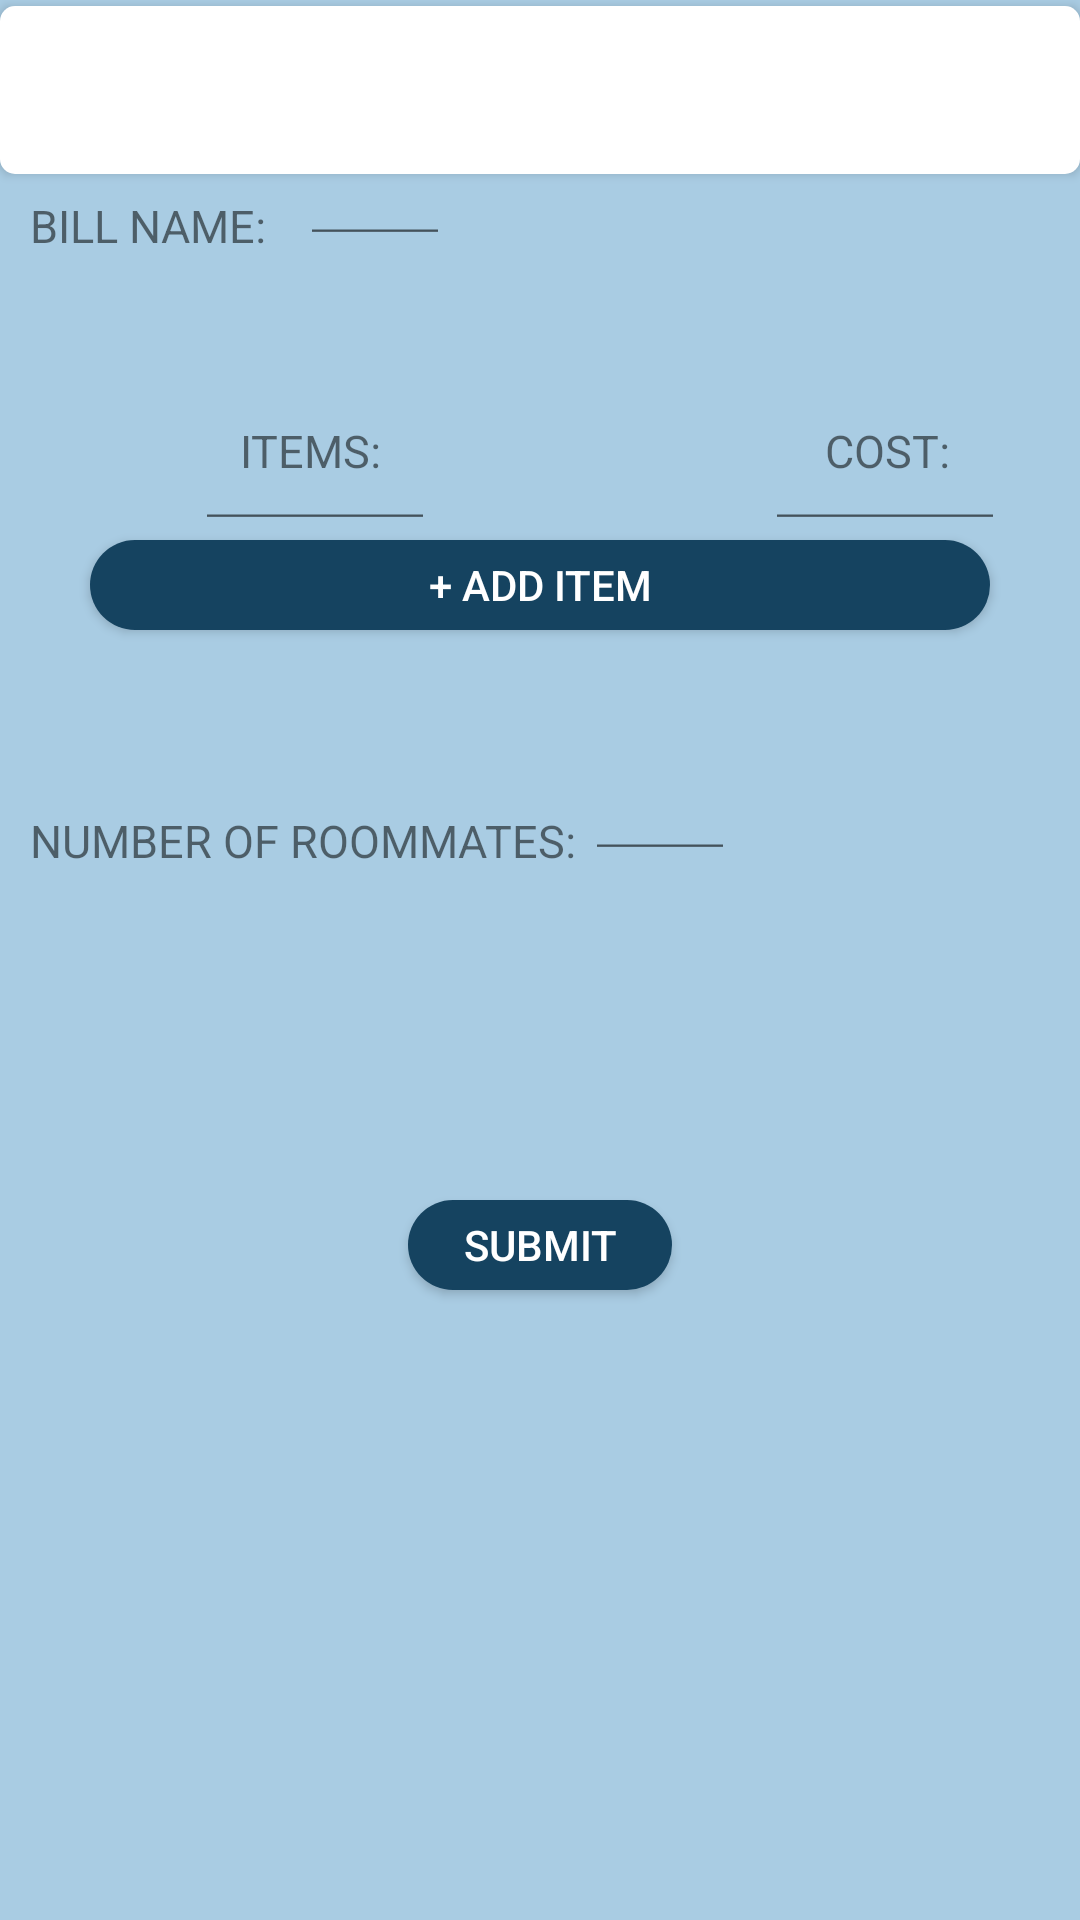

This screen was rendered from an Android layout file. Write that file and the resources it references.
<!-- AndroidManifest.xml: application theme AppTheme -->
<!-- res/layout/fragment_create.xml -->
<RelativeLayout xmlns:android="http://schemas.android.com/apk/res/android"
    xmlns:tools="http://schemas.android.com/tools"
    android:layout_width="match_parent"
    android:layout_height="match_parent"
    tools:context="com.example.gwc.spiltmate.CreateFragment"
    android:background="@drawable/background"

    >

    

    <Button
        android:layout_width="match_parent"
        android:layout_marginTop="2dp"
        android:layout_height="56dp"
        android:text="@string/create_header"
        android:textColor="@android:color/background_light"
        android:background="@drawable/header"
        />
    <TextView
        android:id="@+id/bill_name"
        android:layout_width="132dp"
        android:layout_height="20dp"
        android:layout_marginTop="65dp"
        android:layout_marginLeft="10dp"
        android:text="Bill Name:"
        android:textSize="15dp"
        android:textAllCaps="true"
        />
    <EditText
        android:id="@+id/enter_name"
        android:layout_width="50dp"
        android:layout_height="20dp"
        android:layout_marginTop="65dp"
        android:layout_marginLeft="100dp"
        />


    <TextView
        android:id="@+id/items"
        android:layout_width="wrap_content"
        android:layout_height="wrap_content"
        android:layout_marginTop="140dp"
        android:text="Items:"
        android:layout_marginLeft="80dp"
        android:textSize="15dp"
        android:textAllCaps="true"
        />

    <EditText
        android:id="@+id/item_1"
        android:layout_width="80dp"
        android:layout_height="20dp"
        android:layout_marginTop="160dp"
        android:layout_marginLeft="65dp"
        />

    <TextView
        android:id="@+id/cost"
        android:layout_width="wrap_content"
        android:layout_height="wrap_content"
        android:layout_marginTop="140dp"
        android:text="Cost:"
        android:layout_marginLeft="275dp"
        android:textSize="15dp"
        android:textAllCaps="true"
        />

    <EditText
        android:id="@+id/cost_1"
        android:layout_width="80dp"
        android:layout_height="20dp"
        android:layout_marginTop="160dp"
        android:layout_marginLeft="255dp"
        />
    <Button
        android:layout_width="300dp"
        android:layout_height="30dp"
        android:layout_marginTop="180dp"
        android:layout_centerHorizontal="true"
        android:background="@drawable/button_2"
        android:text="+ Add Item"
        android:textColor="@android:color/background_light"
        />
    <TextView
        android:id="@+id/number_of_roomates"
        android:layout_width="wrap_content"
        android:layout_height="20dp"
        android:layout_marginTop="270dp"
        android:layout_marginLeft="10dp"
        android:text="Number of Roommates: "
        android:textAllCaps="true"
        android:textSize="15dp"
        />
    <EditText
        android:id="@+id/enter_number"
        android:layout_width="50dp"
        android:layout_height="20dp"
        android:layout_marginTop="270dp"
        android:layout_marginLeft="195dp"
        />

    <Button
        android:layout_width="wrap_content"
        android:layout_height="30dp"
        android:layout_marginTop="400dp"
        android:layout_centerHorizontal="true"
        android:text="Submit"
        android:textColor="@android:color/background_light"
        android:background="@drawable/button_2"
        />



</RelativeLayout>
<!-- resources referenced by this layout -->
<resources>
  <!-- drawable background (drawable) -->
  <?xml version="1.0" encoding="utf-8"?>
  <shape xmlns:android="http://schemas.android.com/apk/res/android">
      android:shape="rectangle">
      <solid android:color="#A9CCE3"/>
  </shape>
  <!-- drawable button_2 (drawable) -->
  <?xml version="1.0" encoding="utf-8"?>
  <shape xmlns:android="http://schemas.android.com/apk/res/android">
      android:shape="rectangle">
      <solid android:color="#154360"/>
      154360
      <corners android:bottomRightRadius="15dp"
          android:bottomLeftRadius="15dp"
          android:topLeftRadius="15dp"
          android:topRightRadius="15dp"
          />
  </shape>
  <!-- drawable header (drawable) -->
  <?xml version="1.0" encoding="utf-8"?>
  <shape xmlns:android="http://schemas.android.com/apk/res/android">
      android:shape="rectangle">
      <solid android:color="#FFFFFF"/>
      <corners android:bottomRightRadius="5dp"
          android:bottomLeftRadius="5dp"
          android:topLeftRadius="5dp"
          android:topRightRadius="5dp"
          />
  </shape>
  <string name="create_header">Create</string>
  <style name="AppTheme" parent="Theme.AppCompat.Light.DarkActionBar">
          
          <item name="colorPrimary">#154360</item>
          <item name="colorPrimaryDark">@color/black</item>
          <item name="colorAccent">@color/greenishTurquoise</item>
      </style>
  <color name="black">#000000</color>
  <color name="greenishTurquoise">#64FFDA</color>
</resources>
